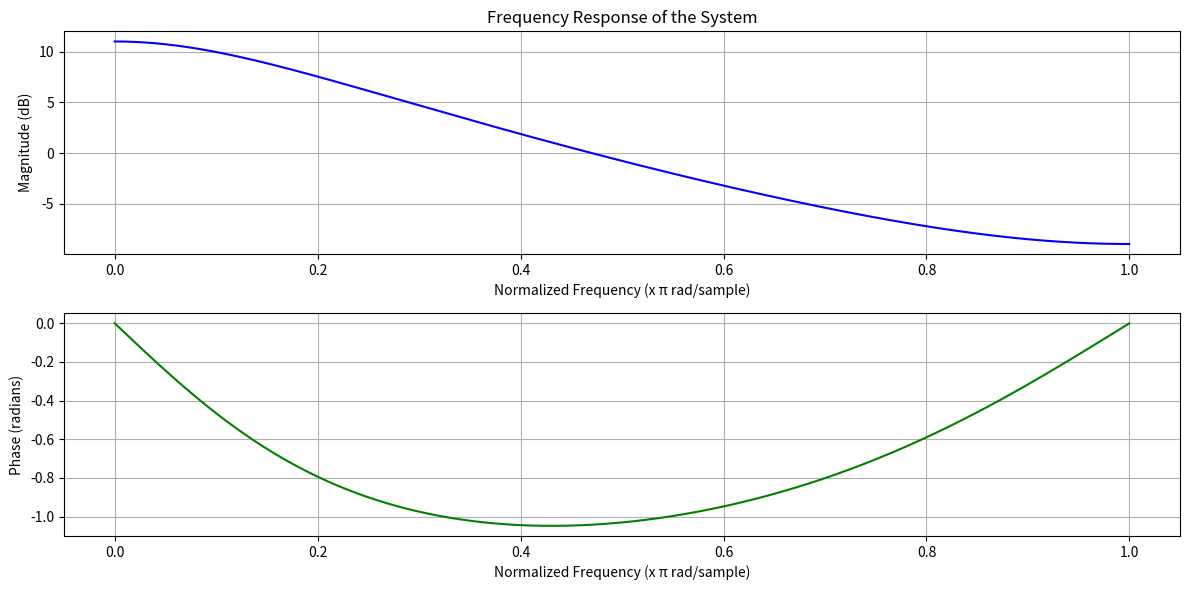

The script that saved this image:
import numpy as np
import matplotlib.pyplot as plt
from scipy.signal import freqz

# Define coefficients of the transfer function
numerator_coeffs = [1, 1/3]  # Coefficients of x[n] and x[n-1]
denominator_coeffs = [1, -3/4, 1/8]  # Coefficients of y[n], y[n-1], and y[n-2]

# Compute the frequency response
w, h = freqz(numerator_coeffs, denominator_coeffs, worN=8000)

# Convert frequency to normalized values (0 to π)
normalized_frequency = w / np.pi

# Plot the frequency response
plt.figure(figsize=(12, 6))

# Magnitude Response
plt.subplot(2, 1, 1)
plt.plot(normalized_frequency, 20 * np.log10(abs(h)), 'b')  # Magnitude in dB
plt.title("Frequency Response of the System")
plt.ylabel("Magnitude (dB)")
plt.xlabel("Normalized Frequency (x π rad/sample)")
plt.grid()

# Phase Response
plt.subplot(2, 1, 2)
plt.plot(normalized_frequency, np.angle(h), 'g')  # Phase in radians
plt.ylabel("Phase (radians)")
plt.xlabel("Normalized Frequency (x π rad/sample)")
plt.grid()

plt.tight_layout()
plt.show()
